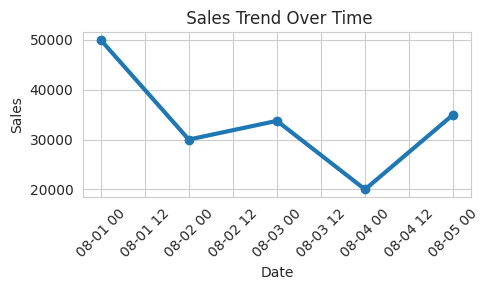
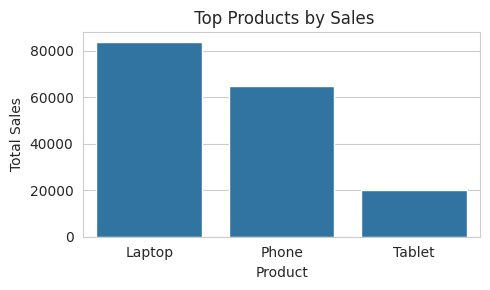

Python code for these plots, in order:
# -*- coding: utf-8 -*-
"""complete_sales_eda.ipynb

Automatically generated by Colab.

Original file is located at
    https://colab.research.google.com/drive/11W8_oHJx9-tZOL8XxxZl25ppPXbtCWoT
"""

import pandas as pd
import matplotlib.pyplot as plt
import seaborn as sns

data = {
    "Date": [
        "2025-08-01",
        "2025-08-02",
        "2025-08-03",
        "2025-08-04",
        "2025-08-05"
    ],
    "Product": [
        "Laptop",
        "Phone",
        "Laptop",
        "Tablet",
        "Phone"
    ],
    "Region": [
        "North",
        "South",
        "East",
        "West",
        "North"
    ],
    "Sales": [
        50000,
        30000,
        None,
        20000,
        35000
    ]
}

df = pd.DataFrame(data)
df["Sales"] = df["Sales"].fillna(df["Sales"].mean())
df["Date"] = pd.to_datetime(df["Date"])

print("\n Cleaned Dataset:\n")
print(df)
product_sales = df.groupby("Product")["Sales"].sum()
region_sales = df.groupby("Region")["Sales"].sum()

print("\n Total Sales per Product:\n")
print(product_sales)

print("\n Region-wise Sales:\n")
print(region_sales)

sns.set_style("whitegrid")

plt.figure(figsize=(5, 3))

plt.plot(
    df["Date"],
    df["Sales"],
    marker='o',
    linewidth=3
)

plt.title(" Sales Trend Over Time")
plt.xlabel("Date")
plt.ylabel("Sales")
plt.xticks(rotation=45)
plt.tight_layout()
plt.savefig("sales_trend_chart.png")
plt.show()
plt.figure(figsize=(5, 3))

sns.barplot(
    x=product_sales.index,
    y=product_sales.values
)

plt.title(" Top Products by Sales")
plt.xlabel("Product")
plt.ylabel("Total Sales")
plt.tight_layout()
plt.savefig("top_products_chart.png")
plt.show()

best_product = product_sales.idxmax()
best_region = region_sales.idxmax()

print("\n Key Insights:")
print(f" Best Performing Product: {best_product}")
print(f" Best Performing Region: {best_region}")
print(f" Average Sales: {df['Sales'].mean():.2f}")
print(f" Total Revenue: {df['Sales'].sum():.2f}")

sales_growth = df["Sales"].pct_change() * 100

print("\n Sales Growth (%):")
print(sales_growth)
